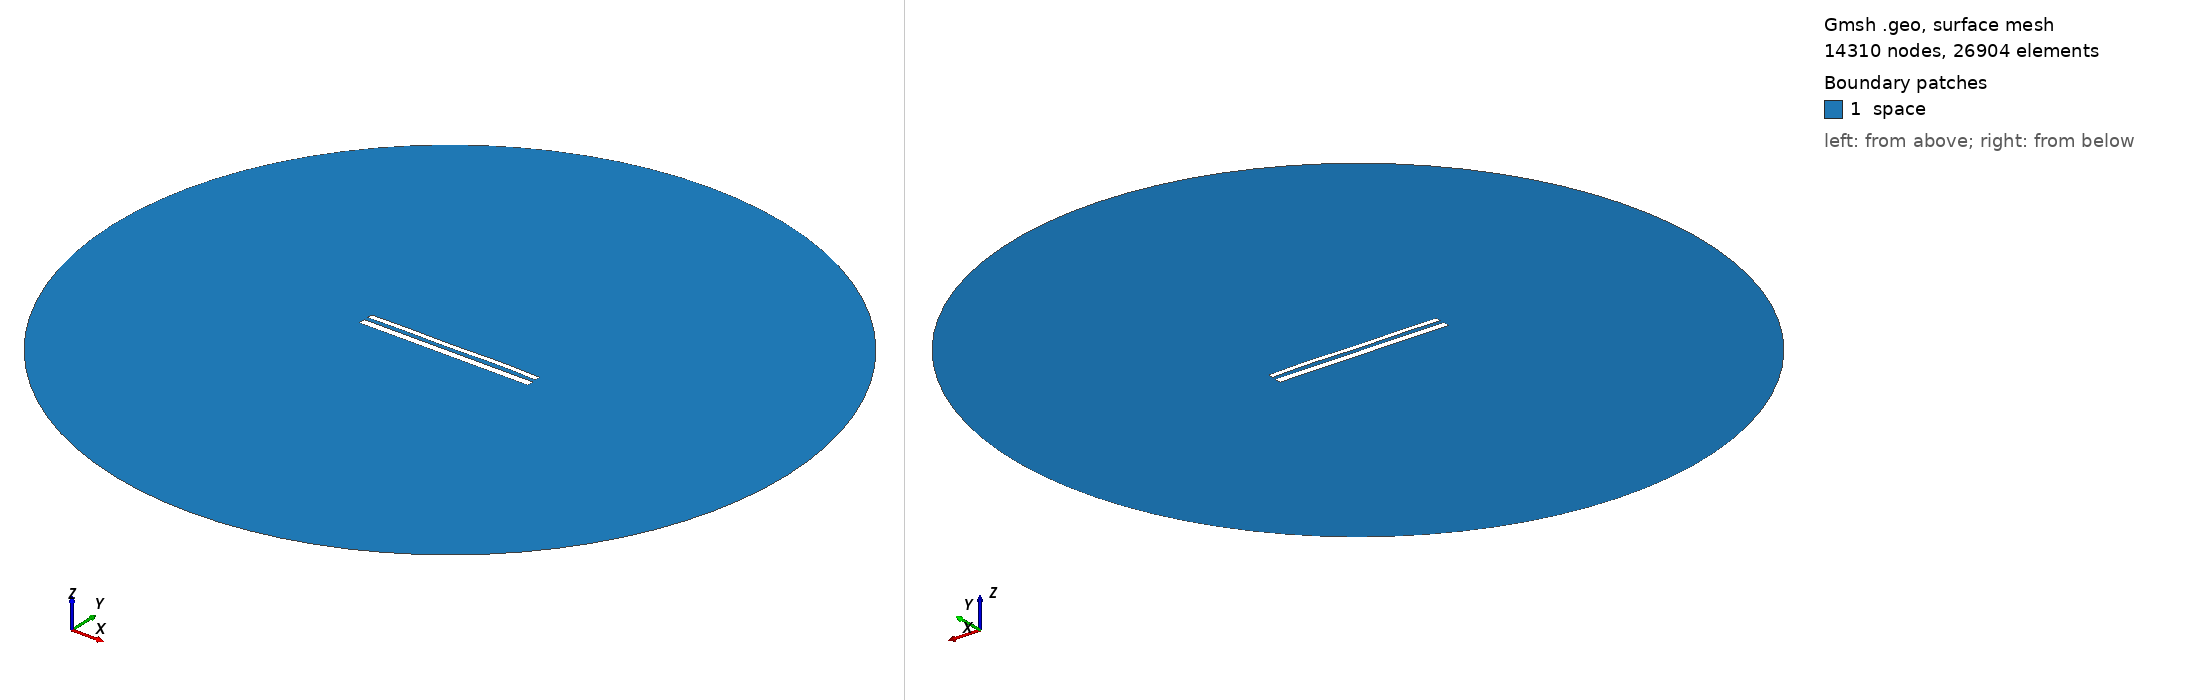

Gmsh geometry script, surface-meshed: 14310 nodes, 26904 surface elements. Boundary patches (legend numbers): 1 space. Left view from above one corner, right view from below the opposite corner. Legend entries are the model's physical surfaces. The drawing asked Gmsh for element sizes between 1% and 20% of the model's largest extent; the script's own settings can give other sizes.

=== 11835.geo (drawn) ===
//---------------------------------------
// Geometry kernel
//---------------------------------------

SetFactory("OpenCASCADE");



//---------------------------------------
// Parameters of the geometry
//---------------------------------------

// Overetch of the upper plate
overetch = 0.375;

// Distance between the plates
distance = 2.25;

// Discretization over the x axis (for the deformation)
nx = 50; 

// Length of the plate
L = 100 - overetch; 

// Number of modes
n = 4; 

// 1st mode coefficient
coeff(1) = 0.15;
beta(1) = 0.596864 * 3.1415926535 / L;

// 2nd mode coefficient
coeff(2) = 0.07499999999999998;
beta(2) = 1.49418 * 3.1415926535 / L;

// 3rd mode coefficient
coeff(3) = -0.075;
beta(3) = 2.50025 * 3.1415926535 / L;

// 4th mode coefficient
coeff(4) = 0.15;
beta(4) = 3.49999 * 3.1415926535 / L;



//---------------------------------------
// Upper plate (deformed rectangle)
//---------------------------------------

// Coordiantes of the upper plate
xmin = -50;
xmax = 50 - overetch;

// Height of the upper plate
yheight = 4 - 2 * overetch;

// Indexes of the points
UpperID[] = {};
LowerID[] = {};
LeftID[] = {};
RightID[] = {};

// Point index
p = 1;

// Horizontal edges
For i In {1:nx}
    x = xmin + (i-1)*(xmax - xmin)/(nx-1);

    y_bottom = distance / 2 + overetch;
    For j In {1:n}
        C = (Cosh(beta(j)*L) + Cos(beta(j)*L)) / (Sinh(beta(j)*L) + Sin(beta(j)*L));
        y_bottom  = y_bottom + coeff(j) * (Cosh(beta(j)*(x+50)) - Cos(beta(j)*(x+50)) - C * (Sinh(beta(j)*(x+50)) - Sin(beta(j)*(x+50))));
    EndFor

    y_top = y_bottom + yheight;

    Point(p) = {x, y_top, 0, 1.0};
    UpperID[i] = p;
    p = p + 1;

    Point(p) = {x, y_bottom, 0, 1.0};
    LowerID[i] = p;
    p = p + 1;
EndFor

// Create point lists
UpperPts[] = {}; LowerPts[] = {};
For i In {1:nx}
  UpperPts[] += {UpperID[i]};
  LowerPts[] += {LowerID[i]};
EndFor

// Build splines
Spline(1) = {UpperPts[]};
Spline(2) = {LowerPts[]};
Line(3) = {LowerPts[nx-1], UpperPts[nx-1]};
Line(4) = {LowerPts[0], UpperPts[0]};

// Build the plane surface
Curve Loop(1) = {2, 3, -1, -4};
Plane Surface(1) = {1};



//---------------------------------------
// Lower plate (rectangle)
//---------------------------------------

// Vertices
Point(1001) = {-50, -1, 0, 1.0};
Point(1002) = { 50, -1, 0, 1.0};
Point(1003) = { 50,  -5, 0, 1.0};
Point(1004) = {-50,  -5, 0, 1.0};

// Edges
Line(5) = {1001, 1002};
Line(6) = {1002, 1003};
Line(7) = {1003, 1004};
Line(8) = {1004, 1001};

// Plane surface
Line Loop(2) = {5, 6, 7, 8};
Plane Surface(2) = {2}; 



//---------------------------------------
// Outer (fictious) boundary
//---------------------------------------

// Points
Point(1005) = {0, 0, 0};       // Center
Point(1006) = {200, 0, 0};     // Start point
Point(1007) = {0, 200, 0};     // 90 degrees
Point(1008) = {-200, 0, 0};    // 180 degrees
Point(1009) = {0, -200, 0};    // 270 degrees

// Circle arcs (each needs start, center, end)
Circle(9) = {1006, 1005, 1007};
Circle(10) = {1007, 1005, 1008};
Circle(11) = {1008, 1005, 1009};
Circle(12) = {1009, 1005, 1006};

// Plane surface for the entire domain
Curve Loop(3) = {9, 10, 11, 12};
Surface(3) = {3};

// Subtract the plates from the whole domain to obtain the actual domain where we want to solve the equations
BooleanDifference{ Surface{3}; Delete; }{ Surface{1}; Surface{2}; Delete; }




//---------------------------------------
// Transfinite Lines/Curves
//---------------------------------------

// Set the number of points on the boundaries
r = 7;

// Plates
Transfinite Curve {1, 2} = 50*r Using Progression 1;
Transfinite Curve {3, 4} = 2*r Using Progression 1;
Transfinite Line {5, 7} = 50*r Using Progression 1;
Transfinite Line {6, 8} = 2*r Using Progression 1;

// Outer boundary
Transfinite Line {9, 10, 11, 12} = 20 Using Progression 1;



//---------------------------------------
// Physical groups
//---------------------------------------                

// Physical curves (boundaries)
Physical Line("force_segment", 10) = {2};
Physical Line("upper_plate", 11) = {1, 3, 4};
Physical Line("lower_plate", 12) = {5, 6, 7, 8};
Physical Line("boundary", 20) = {9, 10, 11, 12};

// Physical Surfaces
Physical Surface("space", 30) = {3};



//---------------------------------------
// 6. Generate the Mesh
//---------------------------------------

// 2D mesh generation
Mesh 2;
